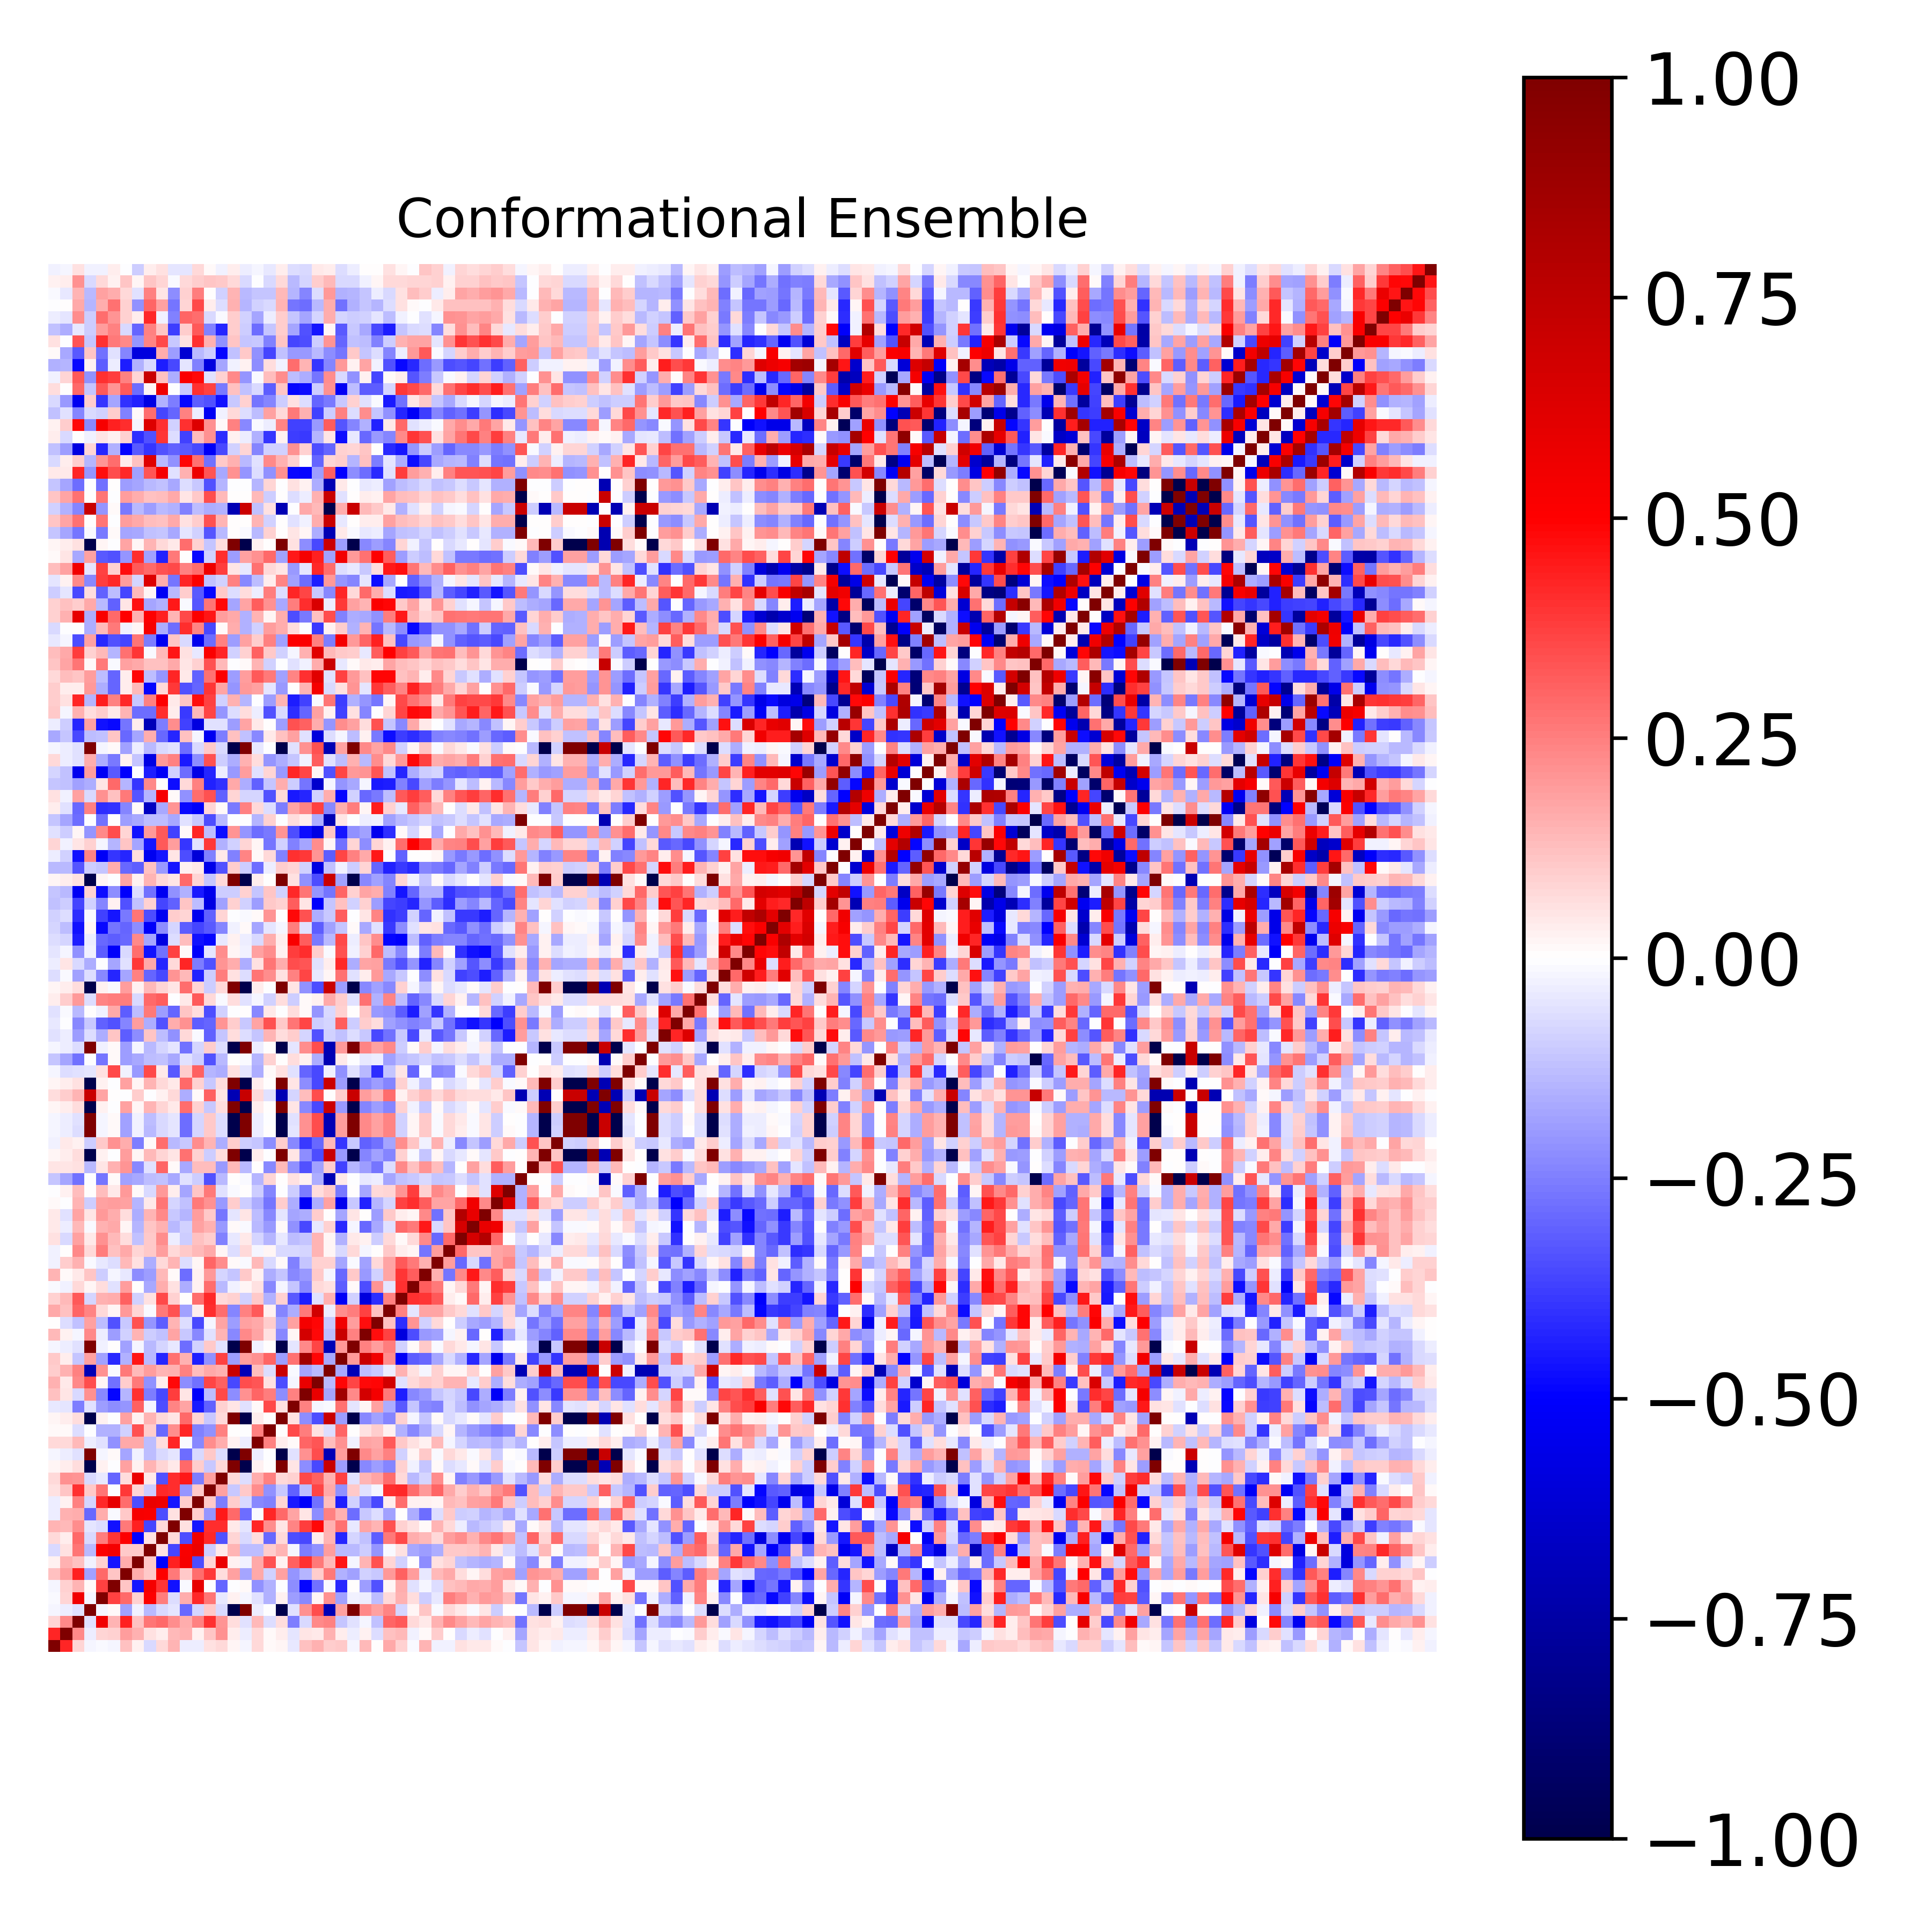

The data file committed next to this chart (first rows):
1.000000000000000000e+00, 4.286417279189591034e-01, 8.342668830658678258e-02, -1.701995544856760648e-02, -1.201449474164228287e-02, -1.652684497914733153e-02, 1.188620358376323849e-01, 2.562275915912175586e-02, -7.623814957741942289e-02, 7.320247813650677948e-02, 1.406449290272281105e-01, -3.838550750693656838e-02, -3.144636573379512579e-02, 5.845109139979993984e-02, 7.107126147914923087e-02, 1.769422289190710970e-02, -1.916905085428152397e-02, 7.351417873149555804e-02, 1.230977859812070266e-02, 1.817498287233001650e-02, -4.401639502979016322e-02, 1.222047018127790929e-01, 1.508230780438807039e-01, 9.462317763986735630e-02
4.286417279189591034e-01, 1.000000000000000000e+00, 2.341575909614106721e-01, -3.485591335103686156e-02, 7.923088792633918576e-02, 8.630253995780752529e-02, 1.884478592895713900e-01, 1.515957970066369176e-01, 5.483591513875246681e-02, 3.170718970375169948e-02, 1.380205414935139208e-01, 1.494933490932048858e-01, 2.694023201541348098e-02, 1.110550157140263311e-01, 2.179151462313639320e-01, 3.558429744196640182e-02, -3.490245932650413996e-02, 7.074112376218748277e-02, 1.066382673687983271e-02, 3.478350736305114987e-02, -5.137085669922252656e-02, 4.890741140173952839e-02, 4.128382698470745016e-02, 1.498178601417538003e-01
8.342668830658678258e-02, 2.341575909614106721e-01, 1.000000000000000000e+00, -5.879917815488965027e-02, 5.479788938777129248e-01, 1.427680692923329053e-01, 4.367719495100603200e-01, 1.245497510384296486e-01, 2.669406999730257746e-01, 2.958263733545131169e-01, 2.201774933014561675e-01, 1.581407351911905679e-01, 2.487308316369188643e-01, 4.060203297285266966e-01, 2.053772597590570459e-01, 6.652982680335751964e-02, -5.827234153359114183e-02, 1.351846281329347199e-01, -6.685366500134214129e-02, 6.396431380498762698e-02, -2.523558129690224305e-01, -7.213905975338710808e-02, 2.286853270036639796e-01, 2.439337053296476987e-01
-1.701995544856760648e-02, -3.485591335103686156e-02, -5.879917815488965027e-02, 1.000000000000000000e+00, -2.178038105271260655e-02, 1.120250092373500060e-02, -1.843167564394489200e-01, -2.938590834938463806e-02, -1.376882717886545593e-01, -7.328413559631268004e-02, -4.976874472118945208e-02, -2.894583157039971599e-01, -8.246192498640442237e-02, 1.091686942260553655e-01, -7.153038578150786031e-02, -9.996142450195922846e-01, 9.995756314411720078e-01, -3.344474707253321244e-02, -3.547611979849009649e-03, -9.996522405031782466e-01, -5.717200656886781834e-02, 2.154641824470396871e-01, 3.495417824445652411e-01, -7.027134167418180866e-01
-1.201449474164228287e-02, 7.923088792633918576e-02, 5.479788938777129248e-01, -2.178038105271260655e-02, 1.000000000000000000e+00, 3.697440231280355594e-01, 2.906595567185946138e-01, 9.330410220499667229e-02, 5.001815718715577619e-01, 2.509866935817602895e-01, -6.712582489307100664e-02, 1.626094625713510045e-01, 4.197652555880549974e-01, 2.697870374771482727e-01, -3.909609492669071512e-02, 2.901779236183118713e-02, -1.756363533656926657e-02, -6.032122594049422332e-02, -1.537010610165793489e-01, 2.620735765680584986e-02, -1.897350237535274931e-01, -2.269353168837399959e-01, 1.845177658038777216e-02, 2.112204435065673236e-01
-1.652684497914733153e-02, 8.630253995780752529e-02, 1.427680692923329053e-01, 1.120250092373500060e-02, 3.697440231280355594e-01, 1.000000000000000000e+00, 1.160274702587375806e-01, -4.605835374518829073e-01, 5.358585213886142284e-01, 3.920734522919151477e-01, -4.631659017549608626e-01, -9.042031274109692263e-03, 5.928181518247795934e-01, -1.102057066308790960e-03, -2.990940372659022795e-01, -3.091045069360658874e-03, 1.407124662460518261e-02, -2.151549673490834591e-01, -1.543649561428323824e-01, -7.325142444204867098e-03, -2.225410132253644591e-01, -4.907700677956692292e-01, -2.739855258733939758e-01, -9.857569585882382593e-03
1.188620358376323849e-01, 1.884478592895713900e-01, 4.367719495100603200e-01, -1.843167564394489200e-01, 2.906595567185946138e-01, 1.160274702587375806e-01, 1.000000000000000000e+00, 1.611248811257134095e-01, 1.019896695015775762e-01, 5.002328184847141257e-01, 2.643454627091574305e-01, 1.022426968766535077e-01, 2.832184437679172717e-01, 3.878631338674376483e-01, 6.707036579017103262e-02, 1.860227141955994590e-01, -1.789440107858851770e-01, 1.676783369210491370e-01, -8.786007952269477006e-02, 1.844863236679959162e-01, -2.047660988078474076e-01, -1.414482197695369481e-01, 9.457459987201577434e-02, 2.644375082747081884e-01
2.562275915912175586e-02, 1.515957970066369176e-01, 1.245497510384296486e-01, -2.938590834938463806e-02, 9.330410220499667229e-02, -4.605835374518829073e-01, 1.611248811257134095e-01, 1.000000000000000000e+00, 1.047243541921785842e-01, -4.949461133221795262e-01, 4.358413335583462000e-01, 5.239077766793943658e-01, -3.455392330330116502e-01, 8.384602019841370935e-02, 5.757755727414207714e-01, 2.689430807372457377e-02, -2.478259612107256565e-02, 1.705993731731790530e-01, 3.379447178075497549e-01, 2.943191380530855300e-02, 3.092755475088262429e-01, 3.984781856541739775e-01, 2.600485494754632421e-01, 1.340912912060557016e-01
-7.623814957741942289e-02, 5.483591513875246681e-02, 2.669406999730257746e-01, -1.376882717886545593e-01, 5.001815718715577619e-01, 5.358585213886142284e-01, 1.019896695015775762e-01, 1.047243541921785842e-01, 1.000000000000000000e+00, 5.813017681133633707e-02, -3.596807732546614678e-01, 5.222173480451427485e-01, 5.776922263857281470e-01, -9.397703883915614620e-02, 4.544636425431363563e-02, 1.477830525308655996e-01, -1.300905324083779513e-01, -1.317207550317804066e-01, 9.950822927985583655e-02, 1.424843215381206563e-01, -2.005630521025037957e-02, -2.560444820830202195e-01, -2.181013729117201039e-01, 1.917951743391637376e-01
7.320247813650677948e-02, 3.170718970375169948e-02, 2.958263733545131169e-01, -7.328413559631268004e-02, 2.509866935817602895e-01, 3.920734522919151477e-01, 5.002328184847141257e-01, -4.949461133221795262e-01, 5.813017681133633707e-02, 1.000000000000000000e+00, 7.657903229626927821e-02, -3.476221276791247039e-01, 5.586707624845750342e-01, 4.157379460532517612e-01, -3.385260735925268993e-01, 7.847900414056770135e-02, -7.269392986556955094e-02, 6.534613077531328806e-02, -2.906680280558189833e-01, 7.663590863901417749e-02, -3.481838276027505175e-01, -3.591832926365580159e-01, 3.886663809965137939e-02, 1.437463086944897606e-01
1.406449290272281105e-01, 1.380205414935139208e-01, 2.201774933014561675e-01, -4.976874472118945208e-02, -6.712582489307100664e-02, -4.631659017549608626e-01, 2.643454627091574305e-01, 4.358413335583462000e-01, -3.596807732546614678e-01, 7.657903229626927821e-02, 1.000000000000000000e+00, 5.793053292808362370e-02, -4.574097120858946486e-01, 4.118183765907338922e-01, 4.124501186509030859e-01, 4.598708973412806572e-02, -5.172399540249093819e-02, 4.287598251949443773e-01, 2.219704252210782935e-01, 5.198739703754519381e-02, 2.413628779943480795e-01, 3.761720223934120755e-01, 4.823594750631171602e-01, 1.538494749655978100e-01
-3.838550750693656838e-02, 1.494933490932048858e-01, 1.581407351911905679e-01, -2.894583157039971599e-01, 1.626094625713510045e-01, -9.042031274109692263e-03, 1.022426968766535077e-01, 5.239077766793943658e-01, 5.222173480451427485e-01, -3.476221276791247039e-01, 5.793053292808362370e-02, 1.000000000000000000e+00, 9.607159069643456117e-02, -2.045680909095623778e-01, 4.486322792984387409e-01, 2.930977492894660807e-01, -2.854228949322785702e-01, -1.452320104770184542e-02, 4.239027289822815403e-01, 2.903986197439465400e-01, 1.773990284066392642e-01, 5.301707686296534827e-02, -2.255216542900868593e-01, 2.422487059011035060e-01
-3.144636573379512579e-02, 2.694023201541348098e-02, 2.487308316369188643e-01, -8.246192498640442237e-02, 4.197652555880549974e-01, 5.928181518247795934e-01, 2.832184437679172717e-01, -3.455392330330116502e-01, 5.776922263857281470e-01, 5.586707624845750342e-01, -4.574097120858946486e-01, 9.607159069643456117e-02, 1.000000000000000000e+00, 1.048826871642815350e-01, -2.533271720988541365e-01, 9.398532335854913045e-02, -7.741823351346102666e-02, -2.317803830453086245e-01, -2.441400071777700409e-01, 8.429801949575997655e-02, -4.501140101465916921e-01, -5.094004611628980550e-01, -2.810912582845636054e-01, 1.321358190095062723e-01
5.845109139979993984e-02, 1.110550157140263311e-01, 4.060203297285266966e-01, 1.091686942260553655e-01, 2.697870374771482727e-01, -1.102057066308790960e-03, 3.878631338674376483e-01, 8.384602019841370935e-02, -9.397703883915614620e-02, 4.157379460532517612e-01, 4.118183765907338922e-01, -2.045680909095623778e-01, 1.048826871642815350e-01, 1.000000000000000000e+00, 1.809539286435590533e-01, -1.051643305588543381e-01, 1.078427439769666651e-01, 2.232969568698887353e-01, -2.116206825679764203e-01, -1.062093696900699574e-01, -3.070409691375615147e-01, -1.295119921503413707e-01, 3.638767268689304668e-01, 1.689191670065571527e-01
7.107126147914923087e-02, 2.179151462313639320e-01, 2.053772597590570459e-01, -7.153038578150786031e-02, -3.909609492669071512e-02, -2.990940372659022795e-01, 6.707036579017103262e-02, 5.757755727414207714e-01, 4.544636425431363563e-02, -3.385260735925268993e-01, 4.124501186509030859e-01, 4.486322792984387409e-01, -2.533271720988541365e-01, 1.809539286435590533e-01, 1.000000000000000000e+00, 7.228127556993858838e-02, -6.978049941148400936e-02, 1.617132830628039697e-01, 2.499570805348768909e-01, 7.032458359437038231e-02, 9.207735780547372795e-02, 3.544398359779787344e-01, 3.111340386010537640e-01, 1.490109524431911803e-01
1.769422289190710970e-02, 3.558429744196640182e-02, 6.652982680335751964e-02, -9.996142450195922846e-01, 2.901779236183118713e-02, -3.091045069360658874e-03, 1.860227141955994590e-01, 2.689430807372457377e-02, 1.477830525308655996e-01, 7.847900414056770135e-02, 4.598708973412806572e-02, 2.930977492894660807e-01, 9.398532335854913045e-02, -1.051643305588543381e-01, 7.228127556993858838e-02, 1.000000000000000000e+00, -9.993235023163267172e-01, 3.006654199403548805e-02, 1.811320533552638647e-03, 9.996299186417784144e-01, 5.127674601276636240e-02, -2.227968203669461744e-01, -3.518889270479814146e-01, 7.060886631332140562e-01
-1.916905085428152397e-02, -3.490245932650413996e-02, -5.827234153359114183e-02, 9.995756314411720078e-01, -1.756363533656926657e-02, 1.407124662460518261e-02, -1.789440107858851770e-01, -2.478259612107256565e-02, -1.300905324083779513e-01, -7.269392986556955094e-02, -5.172399540249093819e-02, -2.854228949322785702e-01, -7.741823351346102666e-02, 1.078427439769666651e-01, -6.978049941148400936e-02, -9.993235023163267172e-01, 1.000000000000000000e+00, -3.224856409311993577e-02, -4.177498068922287124e-03, -9.994732295245306597e-01, -5.717316041418348677e-02, 2.177523932302732335e-01, 3.497682569978492473e-01, -6.995709215317824636e-01
7.351417873149555804e-02, 7.074112376218748277e-02, 1.351846281329347199e-01, -3.344474707253321244e-02, -6.032122594049422332e-02, -2.151549673490834591e-01, 1.676783369210491370e-01, 1.705993731731790530e-01, -1.317207550317804066e-01, 6.534613077531328806e-02, 4.287598251949443773e-01, -1.452320104770184542e-02, -2.317803830453086245e-01, 2.232969568698887353e-01, 1.617132830628039697e-01, 3.006654199403548805e-02, -3.224856409311993577e-02, 1.000000000000000000e+00, 2.465334369164516037e-01, 3.445400973367133274e-02, 8.036749129133947608e-03, 3.033917552232420212e-01, 3.292928340449642333e-01, 1.260238918232216010e-01
1.230977859812070266e-02, 1.066382673687983271e-02, -6.685366500134214129e-02, -3.547611979849009649e-03, -1.537010610165793489e-01, -1.543649561428323824e-01, -8.786007952269477006e-02, 3.379447178075497549e-01, 9.950822927985583655e-02, -2.906680280558189833e-01, 2.219704252210782935e-01, 4.239027289822815403e-01, -2.441400071777700409e-01, -2.116206825679764203e-01, 2.499570805348768909e-01, 1.811320533552638647e-03, -4.177498068922287124e-03, 2.465334369164516037e-01, 1.000000000000000000e+00, 6.212578556581250556e-03, 3.517763081136456860e-01, 2.500641171518548922e-01, 6.161514590218861165e-02, -6.324983548650685294e-02
1.817498287233001650e-02, 3.478350736305114987e-02, 6.396431380498762698e-02, -9.996522405031782466e-01, 2.620735765680584986e-02, -7.325142444204867098e-03, 1.844863236679959162e-01, 2.943191380530855300e-02, 1.424843215381206563e-01, 7.663590863901417749e-02, 5.198739703754519381e-02, 2.903986197439465400e-01, 8.429801949575997655e-02, -1.062093696900699574e-01, 7.032458359437038231e-02, 9.996299186417784144e-01, -9.994732295245306597e-01, 3.445400973367133274e-02, 6.212578556581250556e-03, 1.000000000000000000e+00, 6.227854967090445948e-02, -2.188208503568356555e-01, -3.483202486353395577e-01, 7.052267302475736521e-01
-4.401639502979016322e-02, -5.137085669922252656e-02, -2.523558129690224305e-01, -5.717200656886781834e-02, -1.897350237535274931e-01, -2.225410132253644591e-01, -2.047660988078474076e-01, 3.092755475088262429e-01, -2.005630521025037957e-02, -3.481838276027505175e-01, 2.413628779943480795e-01, 1.773990284066392642e-01, -4.501140101465916921e-01, -3.070409691375615147e-01, 9.207735780547372795e-02, 5.127674601276636240e-02, -5.717316041418348677e-02, 8.036749129133947608e-03, 3.517763081136456860e-01, 6.227854967090445948e-02, 1.000000000000000000e+00, 2.442342655953379793e-01, -1.599930700548118923e-02, -8.383029926145927485e-03
1.222047018127790929e-01, 4.890741140173952839e-02, -7.213905975338710808e-02, 2.154641824470396871e-01, -2.269353168837399959e-01, -4.907700677956692292e-01, -1.414482197695369481e-01, 3.984781856541739775e-01, -2.560444820830202195e-01, -3.591832926365580159e-01, 3.761720223934120755e-01, 5.301707686296534827e-02, -5.094004611628980550e-01, -1.295119921503413707e-01, 3.544398359779787344e-01, -2.227968203669461744e-01, 2.177523932302732335e-01, 3.033917552232420212e-01, 2.500641171518548922e-01, -2.188208503568356555e-01, 2.442342655953379793e-01, 1.000000000000000000e+00, 5.844836005992497530e-01, -1.720368882753679496e-01
1.508230780438807039e-01, 4.128382698470745016e-02, 2.286853270036639796e-01, 3.495417824445652411e-01, 1.845177658038777216e-02, -2.739855258733939758e-01, 9.457459987201577434e-02, 2.600485494754632421e-01, -2.181013729117201039e-01, 3.886663809965137939e-02, 4.823594750631171602e-01, -2.255216542900868593e-01, -2.810912582845636054e-01, 3.638767268689304668e-01, 3.111340386010537640e-01, -3.518889270479814146e-01, 3.497682569978492473e-01, 3.292928340449642333e-01, 6.161514590218861165e-02, -3.483202486353395577e-01, -1.599930700548118923e-02, 5.844836005992497530e-01, 1.000000000000000000e+00, -1.328167242867361597e-01
9.462317763986735630e-02, 1.498178601417538003e-01, 2.439337053296476987e-01, -7.027134167418180866e-01, 2.112204435065673236e-01, -9.857569585882382593e-03, 2.644375082747081884e-01, 1.340912912060557016e-01, 1.917951743391637376e-01, 1.437463086944897606e-01, 1.538494749655978100e-01, 2.422487059011035060e-01, 1.321358190095062723e-01, 1.689191670065571527e-01, 1.490109524431911803e-01, 7.060886631332140562e-01, -6.995709215317824636e-01, 1.260238918232216010e-01, -6.324983548650685294e-02, 7.052267302475736521e-01, -8.383029926145927485e-03, -1.720368882753679496e-01, -1.328167242867361597e-01, 1.000000000000000000e+00
1.049413716597930452e-01, 3.878895006108979554e-02, -1.147688437612452428e-01, 1.852497852385701083e-01, -1.815187968671161944e-01, -4.141390458180465584e-01, -1.494809983736783698e-01, 4.551137411818176881e-01, -1.332967266131606932e-01, -4.267005177908252955e-01, 2.738031709299861838e-01, 1.493136028217008915e-01, -4.401077452276431767e-01, -2.114411282200428510e-01, 3.749866380039741931e-01, -1.918033919321679714e-01, 1.898661968500515718e-01, 2.168728208881050834e-01, 3.017077533970290437e-01, -1.882071882754531855e-01, 2.799279422219282942e-01, 8.594223796709828944e-01, 4.907235808878781524e-01, -1.647303304385548117e-01
-1.608879543843711596e-02, -3.445763253002021714e-02, -6.077362634158094135e-02, 9.995307266134977331e-01, -2.446902226008162984e-02, 4.712729337559613645e-03, -1.828006018638522745e-01, -2.034877405341445344e-02, -1.387530045705439030e-01, -7.819103340293442894e-02, -4.195007915922160935e-02, -2.865223431452749159e-01, -8.938582892849974981e-02, 1.058391808796605854e-01, -6.145455211059871331e-02, -9.995234700893534940e-01, 9.995810487600906846e-01, -2.769673917341852754e-02, 2.960429558810324501e-03, -9.995022726176483463e-01, -5.240153328443755004e-02, 2.310175410331643253e-01, 3.616140615265882596e-01, -7.025207947240239559e-01
1.335285142711848394e-01, 2.346499620588682680e-02, -2.288219467309084848e-02, 2.301831424143552518e-01, -3.801708388332619010e-02, -1.882319786466541967e-01, -8.918532252030116070e-02, 1.407959046393185421e-01, -9.428346076615408411e-02, -1.227117133731874254e-01, 1.745027893160081278e-01, -1.018692987490558699e-01, -2.329125830533810282e-01, -6.210728130125994090e-02, 1.482101216588125048e-01, -2.338900317897208703e-01, 2.342437833063307773e-01, 1.793137369970675965e-01, 5.829660796944954870e-02, -2.315998611577007038e-01, 2.054341657726148698e-02, 6.702552817318238043e-01, 4.796197300652849660e-01, -1.312837879666537422e-01
2.816026187343600388e-03, -6.605508802844971272e-02, -1.199072239314078886e-01, 1.806822928390423300e-01, -1.286972474799709110e-01, -3.408393369778559556e-01, -1.060202233341518974e-01, 3.402808535097767151e-01, -2.108063869814267854e-01, -3.152390214868052154e-01, 1.453483624307073119e-01, -6.720300149806357481e-02, -3.517285395004967619e-01, -2.177391948134527536e-02, 1.774764412030629679e-01, -1.878224807730473345e-01, 1.822634578299233699e-01, 1.702712276459147911e-01, 9.623175304916468942e-02, -1.829477422097609551e-01, 1.817940543406890430e-01, 5.379640949787146686e-01, 4.856319842662618069e-01, -1.088877880954673277e-01
1.686561072048909093e-01, 1.203784197790951083e-01, 3.013682370820682244e-01, 2.390473887458547664e-01, 7.641081872512575646e-02, 2.044149797443049754e-02, 2.023737815977125210e-01, 8.126918331099319825e-02, -9.333217118453638814e-03, 2.592994520416608273e-01, 3.375528060600131441e-01, -1.819887093035915393e-01, 3.665617167626240847e-02, 4.140505574082706253e-01, 2.848867939500945301e-01, -2.370301503209113203e-01, 2.425187892580252802e-01, 3.252502706972736912e-01, 2.808447556568341441e-02, -2.362859418338519868e-01, -1.616281075990282090e-01, 2.602906648204038609e-01, 6.746993728063976903e-01, -3.616533100607625256e-02
8.714791067493080079e-02, 1.335621273620780092e-01, 3.255578413531859949e-01, -8.460868981418323553e-02, 1.499907673730600521e-01, 1.637790138207333157e-01, 3.076034960100751392e-01, -8.998707935935792990e-02, 6.029557928483648271e-02, 3.535378449456261785e-01, 8.942597943488783674e-02, 2.654743668060970032e-03, 2.848941544167243323e-01, 4.145034119721158761e-01, 7.555038597679092360e-02, 9.010561733301959697e-02, -8.631755736835659831e-02, 1.088828769953385511e-01, -1.525891540132594537e-01, 8.669462705263572544e-02, -3.216806580684103412e-01, -4.397709541827597990e-01, -5.497197840349051651e-02, 1.524879077395190352e-01
-1.324824812802270595e-02, -2.919398960646532593e-02, 7.076160550358216728e-02, 2.271513894188109325e-02, 6.911982824993251340e-02, -5.861518341214583261e-02, 1.891747997794165637e-01, 5.665203033968800594e-03, -1.699383065159510153e-01, 1.598874088168726892e-01, 5.868609067055936823e-02, -1.624717383111305424e-01, 2.745740675685636942e-02, 2.864294399458818807e-01, -1.390370259615953952e-01, -2.382819612407623480e-02, 2.088369932691366490e-02, 5.627351803089120086e-02, -2.331148130801004026e-01, -2.203933991638852910e-02, -1.095994619889722604e-01, -2.273271840293829837e-01, 7.330067054320801856e-02, 5.867856660390361606e-02
1.484252331795555824e-01, 7.861751351463563270e-03, 4.405519810843124690e-02, 1.135221870464790256e-01, -9.488960901850297669e-02, -1.893479365115274815e-02, -4.105196968987838424e-02, -2.246072296104494048e-01, -1.932542900237316508e-01, 1.403621164872639326e-01, 1.135375540255747877e-02, -2.836409234829845860e-01, 3.098836552857376497e-02, 2.016562983275016208e-01, -8.099925512446863596e-02, -1.134283283901169059e-01, 1.074092126681792936e-01, 3.098611155070682410e-02, -1.639240785332804207e-01, -1.143871999901322906e-01, -2.314357776717826110e-01, -2.002131271687122849e-01, 1.079614208861325170e-01, -2.192550169019739925e-02
-2.602542521865814154e-02, 9.838090768766268035e-02, 1.527861532913213083e-01, -9.955765715798488291e-03, -4.062450052274910184e-02, -6.417451815309320462e-02, 1.369958548024726441e-01, 6.154320557519408347e-02, -1.638048331891884535e-01, 7.215869362278733157e-02, 1.423452521699689055e-01, -6.291858464719865540e-02, 2.175957130085203264e-02, 2.983128030305470246e-01, 2.200064365268389888e-01, 1.016729914229762277e-02, -1.067083524481090250e-02, 1.401244161474847760e-01, -7.724424134722472635e-02, 9.421569456084948752e-03, -2.496970498941177008e-01, -1.156592655391936314e-01, 8.640440955372793996e-02, 8.983808958886727036e-02
-3.079079427051857262e-02, 5.638178653023171762e-03, 2.270451239996105486e-01, 7.287022104752385876e-02, 2.503521732635938801e-01, 1.179628635828455785e-01, 1.660839594671127406e-01, 8.352744008981312362e-02, 1.093712751511139031e-01, 1.939922898441738541e-01, 7.247647879434680751e-02, 1.083680461823170738e-01, 1.349624724457451908e-01, 1.701955804129531569e-01, 1.917133044146631868e-02, -7.007688237330400582e-02, 7.296062670367875480e-02, -2.019815607608596922e-02, 1.905255235296813773e-02, -7.143033933960539483e-02, -7.647005500113929211e-02, -7.905145860269792435e-02, 1.482742285541228944e-01, 1.998091486427591018e-02
6.048095212149239702e-02, -7.367705379357632200e-02, 1.863638811701353315e-01, 4.326322484856208461e-02, 2.153891389085975105e-01, 1.332569264203602444e-01, 6.448254744370338076e-02, -1.235360183417472391e-01, 1.047820888982309157e-01, 2.192644482622877478e-01, -3.844211581751758727e-02, -9.859475128020118995e-02, 1.201128122889585093e-01, 9.770403230571084174e-02, -2.495652906965870610e-01, -4.168533618334512025e-02, 3.967485352205259164e-02, -8.245182278614010540e-02, -1.413625097642733919e-01, -4.253484077549766346e-02, -1.260030572863545806e-01, -1.094524105476041703e-01, 1.445358059966036779e-01, 1.915823050186766727e-02
4.176771332998884673e-02, -3.161159443133428060e-02, 1.340550396329616423e-01, -7.961323356403341919e-03, 1.511346895515597866e-01, 1.692540716880482909e-01, 1.928757919459597389e-02, -1.452161285356923237e-01, 1.096142963522230424e-01, 1.516603279606127119e-01, -1.372605770589839236e-01, -9.147960803072401059e-02, 1.864463344884474405e-01, 1.489840486814798526e-01, -2.004351671774729782e-01, 1.093216935947701959e-02, -1.352944314996022343e-02, -1.393553874567275419e-01, -1.965014593479553762e-01, 8.132162563840064987e-03, -2.167231084615464376e-01, -3.573618782067870536e-01, -4.453341576172806932e-02, 8.608487549664095573e-02
4.625599687606624794e-02, -5.842108185941041060e-02, 1.743762653900231829e-01, 5.199947260226887857e-02, 2.023056810966827601e-01, 1.585434438021922077e-01, 6.403743530003551399e-02, -1.578857946380034238e-01, 1.411309725129382686e-01, 2.286556230964224001e-01, -1.075814948458939935e-01, -1.480451768165409465e-01, 1.953031009714022714e-01, 1.020519348283787792e-01, -2.684643468768855290e-01, -5.014290664112251716e-02, 5.114997296739198784e-02, -1.314952585669749707e-01, -2.284156325001078514e-01, -5.199516403746060750e-02, -1.796195738692811794e-01, -1.583128017748530458e-01, 9.404160570856746892e-02, 3.345437733842090977e-03
8.999378191855115713e-03, -3.396428141291161877e-03, 1.411614129227490855e-01, -9.752157750509087009e-02, 1.845088866136646855e-01, 1.952813533146577352e-01, 1.872102818820746972e-01, -1.410608400678034779e-01, 4.036938307149685878e-02, 2.695259081724311612e-01, -8.412865935337085488e-02, -1.208106988744584998e-01, 2.652817150658647316e-01, 2.126919552991664297e-01, -2.023190424650447017e-01, 9.975546320375815179e-02, -9.924851257041994446e-02, -1.583771226848413871e-01, -2.657907091537929367e-01, 9.929244235609985259e-02, -1.606645417901671202e-01, -5.157738816098376144e-01, -1.631744389823054642e-01, 1.800846013923663724e-01
-4.552583985564186489e-03, 2.411690641916286459e-02, 1.256748149067903331e-01, 7.389772632440477773e-03, 1.310251275810580263e-01, 4.095557088748952301e-02, 2.006355872809109375e-01, 8.000726972127074690e-03, -7.542246632584995170e-02, 2.001161509806964056e-01, 3.203977274275084108e-02, -1.766700435168579164e-01, 1.151415952242811624e-01, 2.634104800082637254e-01, -5.629903456081026408e-02, -8.204931208306157422e-03, 7.178041216443443485e-03, -1.002075944949547270e-01, -2.382029718839570875e-01, -5.833058334378095865e-03, -9.909922462882903016e-02, -2.536654790526878256e-01, 6.648874292050499513e-02, 1.038740952033366527e-01
-1.119154404431828287e-01, -1.745178132934333270e-01, -2.760784375891202069e-01, -6.828543016968755680e-03, -2.709117668796299783e-01, 7.980898292478329908e-03, -1.839100932814250744e-01, -1.656163452801688862e-01, -1.310816872852519077e-01, -1.195161318805661038e-01, -1.651536471301329745e-01, -5.816358593785350001e-02, -9.789200806630755924e-02, -3.375688288989138197e-01, -1.391957866122042198e-01, 2.125822816853473185e-03, -1.112199738092715072e-02, -1.414072333976811591e-01, 8.582210818832333721e-02, 3.316770555204070787e-03, 5.882133422522559801e-02, 2.407459285976577823e-02, -1.568274636375133479e-01, -7.062395714653041390e-01
5.196451468592176715e-02, 5.212033412273633232e-02, 5.843603552474381513e-02, -1.368870455325492952e-01, 5.097813767997005224e-02, 1.490576844578252735e-01, 2.109009519904308516e-01, -2.305604627075126256e-01, -5.893616881300970528e-02, 3.019733495689969627e-01, 1.327074107556393268e-02, -1.662071311794389439e-01, 1.296859517706870080e-01, 1.293118211601879675e-01, -2.020418995041516064e-01, 1.362078678867862103e-01, -1.396991053178331943e-01, 5.736802028216191583e-03, -2.330185952264876847e-01, 1.365116991451005291e-01, -2.133319141091397364e-01, -3.386502923904055051e-01, -1.808307690004519186e-01, 1.009513835254113590e-01
1.797226879060368626e-02, 3.539571540965209123e-02, 6.482865518728513077e-02, -9.994695659322287984e-01, 2.714093116444609224e-02, -6.295192150491874840e-03, 1.878911018990108983e-01, 2.076514004062724600e-02, 1.369280900412986335e-01, 8.486522417385305994e-02, 4.870273844649657125e-02, 2.811257066930691328e-01, 8.891877016265888056e-02, -9.867598966309429342e-02, 6.438856771018199032e-02, 9.994245791121003641e-01, -9.994119147633180322e-01, 3.211550437989395268e-02, -6.895315660378995362e-03, 9.994423259091504974e-01, 4.930141474906288290e-02, -2.252545004561454789e-01, -3.505655845939488757e-01, 7.070263736638668917e-01
-2.763503644990464303e-02, 4.314750302703117268e-02, 2.726170533003593674e-02, -9.422262859848787309e-02, 1.089485318997070046e-01, 2.166977421363806000e-01, 1.636978947883131197e-01, -2.540213998047726185e-01, 1.179574751876202518e-02, 2.867440253030344444e-01, -1.386840905723598083e-01, -1.079317819099234466e-01, 2.201318898791090051e-01, 1.433246107690825388e-01, -1.577500182129861206e-01, 9.737034300206073856e-02, -9.609515532862585030e-02, -1.094201879954047607e-01, -2.224792338050056717e-01, 9.503832333850784075e-02, -2.273265841104217533e-01, -3.844097300178451193e-01, -2.968646396339162385e-01, 1.392999420913820507e-01
-1.884913924152994275e-02, -3.501307280201296224e-02, -6.273936746399355613e-02, 9.995661603481342805e-01, -2.236581379113455545e-02, 1.094420245358054301e-02, -1.843892677316323614e-01, -2.474366876386864880e-02, -1.347493867900783071e-01, -7.765030324246117999e-02, -5.278474782004508037e-02, -2.829677922103153165e-01, -8.180926202132640657e-02, 1.043367843442187803e-01, -6.739314429979900711e-02, -9.994151217597248005e-01, 9.995577872294119093e-01, -3.732168570245522621e-02, 4.886481138260167015e-04, -9.994999281336495178e-01, -5.413810829748743475e-02, 2.167765005937264955e-01, 3.452490083825931477e-01, -7.027126028173331651e-01
-2.090980214645165799e-02, -3.630741561282155999e-02, -6.226856211720461359e-02, 9.995563728114382762e-01, -1.864956765675941999e-02, 1.404445586239463570e-02, -1.833154835034386254e-01, -2.401239060262736619e-02, -1.288040705451746482e-01, -7.762256687285018497e-02, -5.419657024261869543e-02, -2.814927746533467112e-01, -7.896555632725715812e-02, 1.040081520582524927e-01, -6.991839751694474414e-02, -9.993570450015188955e-01, 9.996475053895474971e-01, -3.751341409415615696e-02, -2.255803472284795220e-04, -9.994707532748867695e-01, -5.530689259823701187e-02, 2.163486329258611229e-01, 3.468077526208493411e-01, -7.038213254375258465e-01
1.787218699629843088e-02, 3.453557687915793234e-02, 6.314964144083629050e-02, -9.994722536098498145e-01, 2.524969895455756591e-02, -3.916292396166221718e-04, 1.826628215282598000e-01, 1.932114906808577934e-02, 1.443050232508433506e-01, 8.041234628814614149e-02, 4.367947806879757255e-02, 2.876611038165210466e-01, 9.153555469954045842e-02, -1.054803262130831476e-01, 6.575266877386695685e-02, 9.996564681795158114e-01, -9.994348815193496716e-01, 3.141743493743635873e-02, 1.229134025253970138e-03, 9.995121190527005428e-01, 5.182951304648508728e-02, -2.265846861980654325e-01, -3.560530794796732956e-01, 7.013919508048693796e-01
6.441471496115583339e-02, 9.849996636005574346e-02, 1.474118635274923039e-01, 7.087819635869171409e-01, 1.739401784826449249e-01, 3.178906798520132835e-03, -9.761577992983924050e-04, 9.645147721319650980e-02, -3.152003242661878448e-03, 2.905281251250344671e-02, 7.754774072038646271e-02, -1.586617703823177683e-01, 1.265749529279915596e-02, 3.082182148890742490e-01, 4.777750140224886616e-02, -7.053447355154898180e-01, 7.118018064751601148e-01, 7.272847128152434837e-02, -6.048521362124167217e-02, -7.062520590847964908e-01, -7.911672613866317649e-02, 1.320286417573486304e-01, 3.482955337403103035e-01, 3.134407765059745669e-03
1.841626365619460082e-02, 3.557323616435398989e-02, 6.205671876168327578e-02, -9.995585393655110895e-01, 2.389402449979577750e-02, -3.112060311898862033e-03, 1.812669427311143222e-01, 2.234138549403971025e-02, 1.434922725402601185e-01, 7.774542087054278627e-02, 4.632976901667273245e-02, 2.901798944918128065e-01, 8.925490701287132345e-02, -1.074472218101487492e-01, 6.817293447841978049e-02, 9.996758824223547224e-01, -9.994594115105035481e-01, 3.323775036846271513e-02, 3.811605832750116288e-03, 9.995797357746390999e-01, 5.381736984620606040e-02, -2.216418363950359294e-01, -3.545497941670834319e-01, 7.019532454873667060e-01
-2.076825758857045803e-02, -6.694064134569599478e-02, -5.512815022341360088e-02, -5.363878542631452667e-02, 5.632434699468250733e-02, 3.517256560940110743e-01, -2.977254101447451146e-02, -2.020345037252149756e-01, 3.532795458520379128e-01, 4.558422912071622563e-02, -3.280671057208312535e-01, 9.919383493056053991e-02, 3.123404641939293569e-01, -1.445180634921611751e-01, -1.580369888212976859e-01, 6.109361447488760588e-02, -5.227627992758381720e-02, -1.595985705454512904e-01, 1.106675363154171511e-02, 5.633940588938390198e-02, -5.483980942091019189e-02, -2.978730797215050630e-01, -3.516625999050962958e-01, -2.427458246365915215e-02
-1.120042789616803869e-01, -1.750179835612441503e-01, -2.791990781348518968e-01, -6.934364200765970841e-03, -2.729981653985739110e-01, 8.303972590241764928e-03, -1.892846955718254232e-01, -1.666723175793827227e-01, -1.280192657529847233e-01, -1.232732772438270841e-01, -1.680672473373713283e-01, -5.520138498863613047e-02, -9.890779559993885528e-02, -3.433531131582880924e-01, -1.394273107278176105e-01, 2.247585785337575214e-03, -1.118160746360143294e-02, -1.414930005601885976e-01, 9.271733560811694363e-02, 3.430985159950425412e-03, 6.414423785645748111e-02, 2.724659479459106554e-02, -1.603273700088042597e-01, -7.061670259618477719e-01
-2.041436412197846634e-02, -3.455933451579374510e-02, -6.624037929413491288e-02, 9.993833826231048878e-01, -2.589576909582241848e-02, 8.860219533983387796e-03, -1.888315870461215185e-01, -2.240520634699109601e-02, -1.328166577271755189e-01, -8.479869441067755531e-02, -5.181379522084338801e-02, -2.773662819425829484e-01, -8.565610963603288719e-02, 9.515110633745817170e-02, -6.546671373714058051e-02, -9.993051581612324430e-01, 9.994377760190452653e-01, -3.658200264738946383e-02, 5.568540751931140911e-03, -9.994004516119757708e-01, -4.945644353401909554e-02, 2.247663131177529416e-01, 3.439632908395112154e-01, -7.067392817623766588e-01
-6.094510055511322827e-02, -3.289271570785329279e-02, -1.903453821443306104e-01, -6.499682993305945511e-02, -1.568663888066889889e-01, 1.096455326400909702e-01, -3.133491231993667525e-01, -2.250954060635927678e-01, 1.103848290752117989e-01, -1.323527242103019474e-01, -2.185007569827841223e-01, 7.769377621208249651e-02, -9.917202931394163146e-03, -3.050548519110594103e-01, -1.104682683739054289e-01, 6.734857436451681389e-02, -6.752169614268287157e-02, -1.166413046332619441e-01, 1.409175646332783138e-01, 6.580458511920481146e-02, 9.953325262107592941e-02, -8.257033543713941659e-02, -3.415399312413791577e-01, -8.987927257333272468e-02
-3.941964026377814401e-02, -7.655431242674326682e-03, -2.314535330865644669e-01, -1.028673518321729236e-01, -3.064057511577843451e-01, -3.393004037200147427e-01, -2.376881652083356611e-01, 1.904032101209758021e-01, -1.620671709085558521e-01, -3.390399751045388710e-01, 1.628313874089754310e-01, 2.123131454160037679e-01, -3.151571826527397313e-01, -3.013544006467293590e-01, 2.105842703845760555e-01, 9.817270668741520656e-02, -1.022601401538956734e-01, 1.722844088015657027e-01, 3.367351358375984538e-01, 1.016990354345762154e-01, 2.729096073764663011e-01, 3.594071559581850095e-01, -9.757863004993430622e-02, -8.543015245314165840e-02
-5.483993935006058890e-02, -1.257647138354550491e-02, -1.372399717319106593e-01, 3.633294793116354296e-03, -2.652504147532177767e-02, 1.678038075415291819e-01, -3.158758979585374327e-01, -1.273253743465568022e-01, 2.604730804380289699e-01, -1.902863339961349542e-01, -2.977139224714812626e-01, 1.124660877883467414e-01, 6.303094818963336787e-02, -3.498598807288992862e-01, -9.235355435297094850e-02, -2.918822023906463350e-03, 5.263729600792690748e-03, -2.297990374547662362e-01, 4.022120085641986420e-02, -4.800088757643357004e-03, 6.728491221843679870e-02, 1.392757263429431416e-02, -2.033401520900860737e-01, -7.418249607114238420e-02
3.844651047984223857e-02, 9.450933060695861088e-02, 2.001186302425065622e-01, -6.747612049114068422e-02, 2.420815592682320216e-01, 2.504673348284969792e-01, 2.553189506759269700e-01, -7.163350873504104044e-02, 2.890879981652915154e-01, 3.164563940060710623e-01, -7.409895825696098844e-03, 4.117595971927228565e-02, 3.240940334702001602e-01, 7.354252820807968827e-02, -8.005640208567628077e-03, 7.026293340875600091e-02, -6.040836350180681796e-02, -2.245071662904728899e-02, -8.614031049321263511e-02, 6.941940920438741114e-02, -1.002848632866404355e-01, 1.072854190582153526e-02, 3.121801149408334405e-02, 1.700437205182374623e-01
1.958400571168769991e-02, 3.607057499109943971e-02, 6.612925920006636205e-02, -9.996104595006938265e-01, 2.440995639017038213e-02, -1.238415035558904781e-02, 1.885955442634369150e-01, 2.669457787875104821e-02, 1.339708852352716473e-01, 8.124840736752281245e-02, 5.451591077676813668e-02, 2.839187262611992946e-01, 8.355877560772255463e-02, -9.987568281402860182e-02, 7.050018561698044584e-02, 9.994608429309081998e-01, -9.994837852003047862e-01, 3.875240643692889203e-02, -6.575367438789629995e-04, 9.995730795399754287e-01, 5.222584632197407178e-02, -2.160384569522779130e-01, -3.438443048978479522e-01, 7.064802194417295622e-01
-6.344453081015399842e-02, -9.479176158157283025e-03, -1.870084984167743603e-01, -6.287645128189532640e-02, -2.302702357809827960e-01, -4.253670721541514266e-01, -1.718959237336575019e-01, 2.470419827976199911e-01, -2.982697830912596215e-01, -3.544013276068312956e-01, 2.044558585229440950e-01, 1.364060656340968236e-01, -4.312790607701360024e-01, -9.912227695315820042e-02, 2.514634968979918561e-01, 5.685080943694698768e-02, -6.443022070659482070e-02, 2.666278764744821062e-01, 2.262743353506377619e-01, 5.955094268762838733e-02, 2.426919720333037267e-01, 3.606901267959427559e-01, -4.633695906625275029e-02, 1.788310433865619720e-02
-3.192131088747340167e-02, 5.247887822951843861e-02, -7.228498352161501217e-02, -1.640360185860791076e-01, -3.184111302236160030e-03, -1.721489540547951336e-01, -5.913398342138649622e-02, 3.902709791994849464e-01, 1.717998675002690989e-01, -4.255897687035720689e-01, 7.077014603297253348e-02, 4.266400074043601998e-01, -2.572557589258864241e-01, -3.368149772695195887e-01, 2.059763390929451599e-01, 1.616352044352116213e-01, -1.611410508324080948e-01, 5.908178150966339470e-02, 2.726529965004601541e-01, 1.637791292924827558e-01, 3.486058404185015669e-01, 3.310445736633899072e-01, -5.806223266334401001e-02, 3.133514383979878887e-02
-5.441925248779769242e-02, -2.140545768704062157e-02, -2.114374818852108595e-01, -2.763120599755682430e-02, -3.180140022940117772e-01, -5.091703127665554440e-01, -7.277482066544666006e-02, 2.860921619747957556e-01, -4.639298986639012745e-01, -2.752906360749419745e-01, 3.706060799510997317e-01, 8.886301740765444740e-03, -5.058912288133966539e-01, -4.827219087518898333e-02, 2.255799967981833853e-01, 2.145655261438328409e-02, -2.996675044060672852e-02, 1.829917497637098822e-01, 2.188758996752115382e-01, 2.592818679680621019e-02, 3.804911721694367310e-01, 4.090918164140302515e-01, 9.925312438358194211e-02, -8.849829452204397220e-03
-6.967609382204663360e-02, -7.968477228402001677e-02, -4.420190503490832312e-01, -3.742723893096080306e-02, -2.935532614830929088e-01, -3.185255245217823439e-01, -2.909374442931041971e-01, 2.318833731718278335e-01, -1.721895205925267069e-01, -5.795051273286502269e-01, -6.569298896289689493e-02, 1.312857107674957058e-01, -4.661600461828685482e-01, -4.920071371558924489e-01, -4.419383182982696695e-02, 2.888685798239224237e-02, -3.751671336623631225e-02, -7.404091667053684656e-02, 1.639874973091724475e-01, 3.380201737760194641e-02, 5.187588884971450209e-01, 3.129896298729051285e-01, -2.610200210326316106e-01, -1.342182796115783672e-01
-8.459854307687732222e-02, -1.276819642663094279e-01, -4.677491138624055855e-01, 1.677476946384852050e-02, -4.838894204524971099e-01, -2.684188746103440826e-01, -2.984506628283095098e-01, -2.233896950353372879e-01, -5.129079884227281116e-01, -2.196647483388661226e-01, -8.565557567732082211e-02, -3.197702761335836086e-01, -3.618502298613305856e-01, -3.225282268847293743e-01, -2.402672735868502940e-01, -2.559101084266342252e-02, 1.127717133006293435e-02, -1.741845127599702669e-01, -5.401820918168630942e-02, -2.090871133623756553e-02, 2.515584516284798400e-01, -5.623551113484529657e-02, -3.163810491562846217e-01, -1.857184150828356806e-01
... 55 more rows
